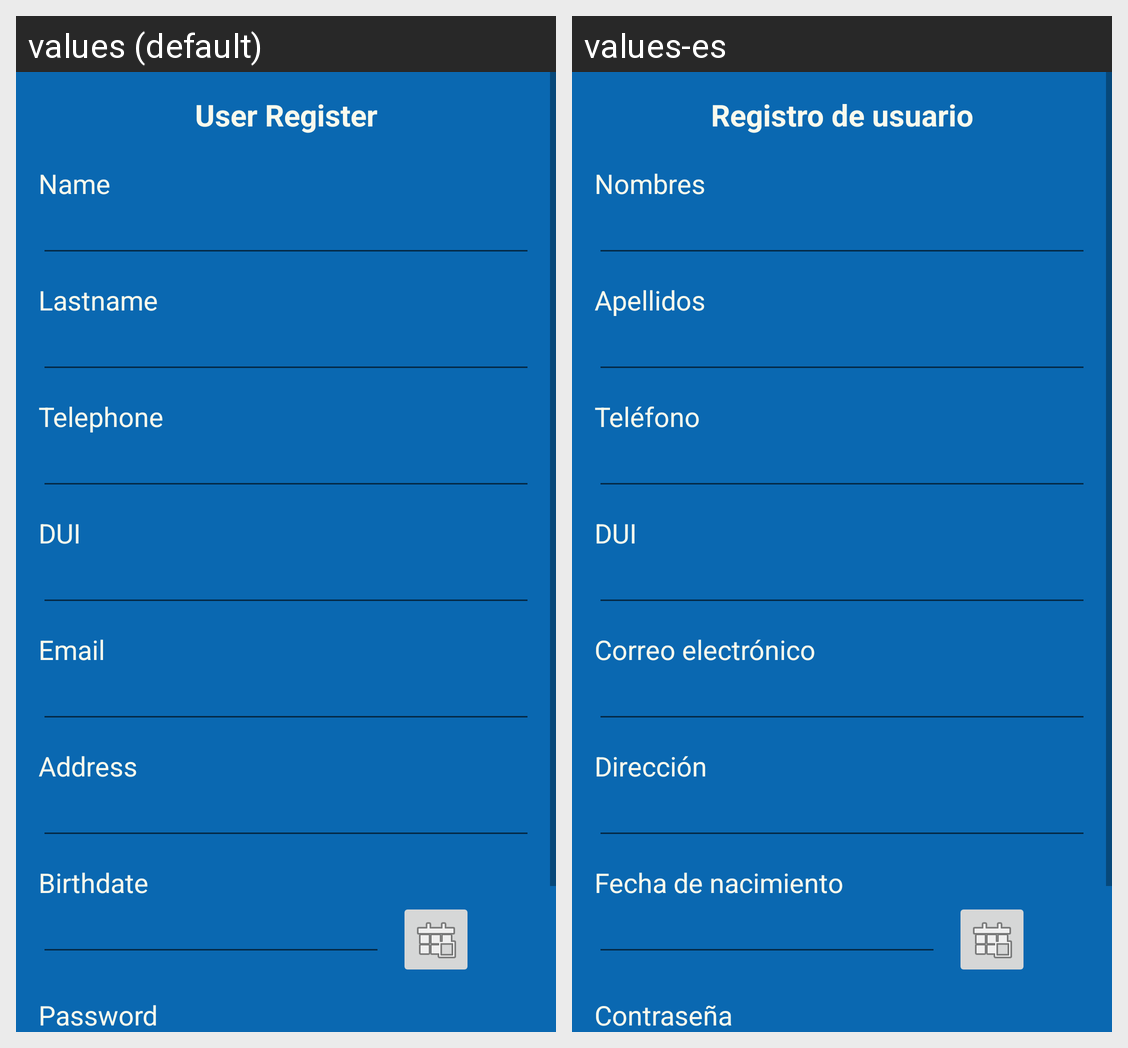

Strings drawn on this Android screen and how each of the app's shown locales translates them:
Android screen res/layout/activity_registro_particular.xml rendered under 2 locales, left to right: values (default), values-es. Device: Nexus 5 (rendered at 1080×1920; each locale shown at half size, 540×960, under a caption strip naming it); theme Theme.SaveOurPets.
Strings drawn on this screen, with the default value and each locale's value (text and hints the layout hard-codes, and strings that could not be matched under every locale, appear in the picture but are not listed):

txt_titulo_registro
  values: User Register
  values-es: Registro de usuario

txt_user_nombres
  values: Name
  values-es: Nombres

txt_user_apellidos
  values: Lastname
  values-es: Apellidos

txt_user_tel
  values: Telephone
  values-es: Teléfono

txt_dui
  values: DUI
  values-es: DUI

txt_email
  values: Email
  values-es: Correo electrónico

txt_direccion
  values: Address
  values-es: Dirección

txt_fecha_nacimiento
  values: Birthdate
  values-es: Fecha de nacimiento

txt_password
  values: Password
  values-es: Contraseña
